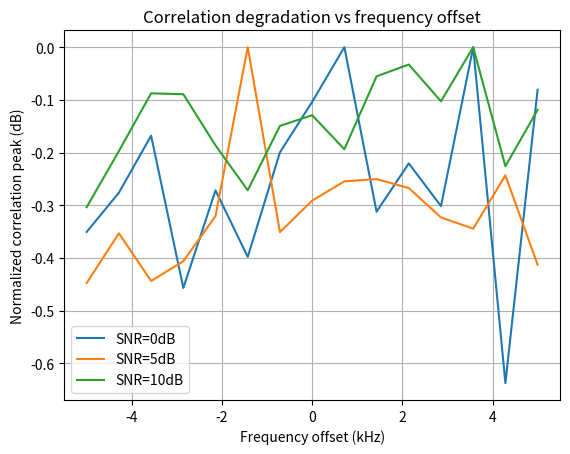

Recreate this plot in Python. (Note: this script raises an exception after producing the figure.)
import numpy as np
from scipy.signal import upfirdn
from scipy.special import erfc
import matplotlib.pyplot as plt

# ==============================
# Helper Functions
# ==============================

def srrc_pulse(alpha, sps, span):
    """Generate SRRC pulse."""
    t = np.arange(-span/2, span/2, 1/sps)
    p = np.zeros_like(t)
    for i, ti in enumerate(t):
        if ti == 0:
            p[i] = 1.0 - alpha + 4*alpha/np.pi
        elif abs(ti) == 1/(4*alpha):
            p[i] = (alpha/np.sqrt(2))*((1+2/np.pi)*np.sin(np.pi/(4*alpha))+(1-2/np.pi)*np.cos(np.pi/(4*alpha)))
        else:
            p[i] = (np.sin(np.pi*ti*(1-alpha)) + 4*alpha*ti*np.cos(np.pi*ti*(1+alpha))) / (np.pi*ti*(1-(4*alpha*ti)**2))
    return p/np.sqrt(np.sum(p**2))

def qpsk_mod(bits):
    """Map bits to QPSK symbols."""
    bits = bits.reshape(-1, 2)
    mapping = { (0,0): 1+1j, (0,1): -1+1j, (1,1): -1-1j, (1,0): 1-1j }
    symbols = np.array([mapping[tuple(b)] for b in bits]) / np.sqrt(2)
    return symbols

def apply_freq_offset(x, Fs, f_offset):
    """Apply frequency offset."""
    n = np.arange(len(x))
    return x * np.exp(1j*2*np.pi*f_offset*n/Fs)

def awgn(x, snr_dB):
    """Add AWGN."""
    snr_lin = 10**(snr_dB/10)
    P = np.mean(np.abs(x)**2)
    N0 = P/snr_lin
    noise = np.sqrt(N0/2) * (np.random.randn(len(x)) + 1j*np.random.randn(len(x)))
    return x + noise

def preamble_detector(rx, preamble, Fs, sps, freqs, seg_len, coherent=True):
    """Perform frequency search and segmented correlation."""
    corr_vals = []
    preamble_up = upfirdn([1], preamble, sps)
    for f in freqs:
        rxf = rx * np.exp(-1j*2*np.pi*f*np.arange(len(rx))/Fs)
        seg_corrs = []
        for i in range(0, len(preamble_up), seg_len*sps):
            segment = preamble_up[i:i+seg_len*sps]
            if len(segment) > len(rxf): break
            c = np.abs(np.vdot(rxf[:len(segment)], segment))
            if coherent:
                seg_corrs.append(np.vdot(rxf[:len(segment)], segment))
            else:
                seg_corrs.append(np.abs(np.vdot(rxf[:len(segment)], segment)))
        if coherent:
            total_corr = np.abs(np.sum(seg_corrs))
        else:
            total_corr = np.sum(seg_corrs)
        corr_vals.append(total_corr)
    return np.array(corr_vals)


def determine_freq_spacing(f_max, deg_dB, seg_len, symbol_rate):
    """Decide frequency step spacing based on allowed correlation degradation."""
    # degradation = sinc(f_offset * seg_duration)
    # want degradation (in dB) < max tolerated
    deg_lin = 10**(-deg_dB/20)
    seg_dur = seg_len / symbol_rate
    f_step = (1 / (2*seg_dur)) * np.sqrt(1 - deg_lin)
    freqs = np.arange(-f_max, f_max+f_step, f_step)
    return freqs



# Parameters
N_preamble = 64
N_data = 512
sps = 8
rolloff = 0.35
span = 8
Fs = 1e6
symbol_rate = Fs / sps

f_max = 5e3
deg_dB = 1
seg_symb_min = 8
EbN0_dBs = [0, 5, 10]
num_trials = 200

# Generate preamble + data
bits = np.random.randint(0, 2, (N_preamble+N_data)*2)
symbols = qpsk_mod(bits)
preamble = symbols[:N_preamble]
data = symbols[N_preamble:]

# SRRC shaping
pulse = srrc_pulse(rolloff, sps, span)
tx = upfirdn(pulse, np.concatenate([preamble, data]), sps)
tx = tx / np.sqrt(np.mean(np.abs(tx)**2))

# Determine frequency sweep
freqs = determine_freq_spacing(f_max, deg_dB, seg_symb_min, symbol_rate)

# ======================
# Sweep: frequency offset
# ======================
freq_offsets = np.linspace(-f_max, f_max, 15)
results = {snr: [] for snr in EbN0_dBs}

for snr in EbN0_dBs:
    for fo in freq_offsets:
        corr_peaks = []
        for _ in range(num_trials):
            rx = apply_freq_offset(tx, Fs, fo)
            rx = awgn(rx, snr)
            corr = preamble_detector(rx, preamble, Fs, sps, freqs, seg_symb_min, coherent=False)
            corr_peaks.append(np.max(corr))
        results[snr].append(np.mean(corr_peaks))

plt.figure()
for snr in EbN0_dBs:
    plt.plot(freq_offsets/1e3, 20*np.log10(results[snr]/np.max(results[snr])), label=f"SNR={snr}dB")
plt.xlabel("Frequency offset (kHz)")
plt.ylabel("Normalized correlation peak (dB)")
plt.legend()
plt.title("Correlation degradation vs frequency offset")
plt.grid(True)
plt.savefig('../_images/detection_freq_offset.svg', bbox_inches='tight')
plt.show()

# ======================
# Sweep: SNR vs detection probability
# ======================
snr_range = np.linspace(-5, 20, 10)
test_offsets = [0, 2e3, 5e3]
threshold = 0.3  # detection threshold
det_prob = {fo: [] for fo in test_offsets}

for fo in test_offsets:
    for snr in snr_range:
        detections = 0
        for _ in range(num_trials):
            rx = apply_freq_offset(tx, Fs, fo)
            rx = awgn(rx, snr)
            corr = preamble_detector(rx, preamble, Fs, sps, freqs, seg_symb_min, coherent=False)
            if np.max(corr)/np.max(corr) > threshold:
                detections += 1
        det_prob[fo].append(detections/num_trials)
    plt.plot(snr_range, det_prob[fo], label=f"Offset={fo/1e3:.1f} kHz")

plt.xlabel("SNR (dB)")
plt.ylabel("Probability of detection")
plt.title("Detection probability vs SNR for various frequency offsets")
plt.legend()
plt.grid(True)
plt.savefig('../_images/detection_freq_offset2.svg', bbox_inches='tight')
plt.show()
